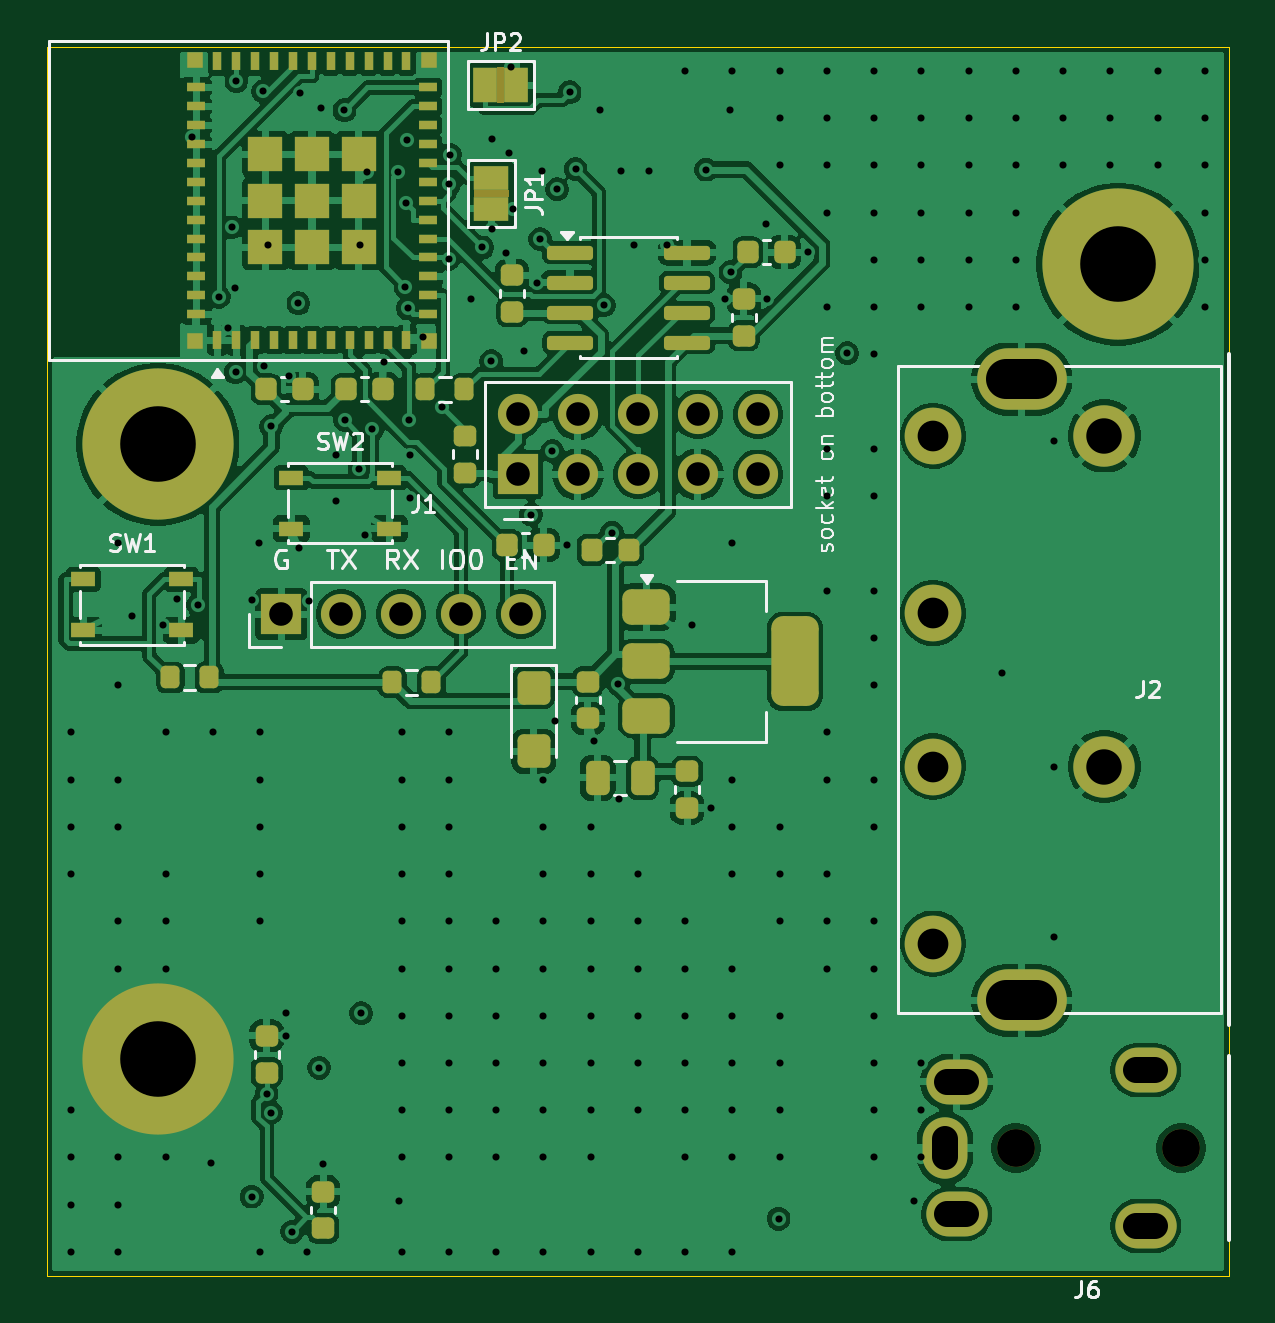
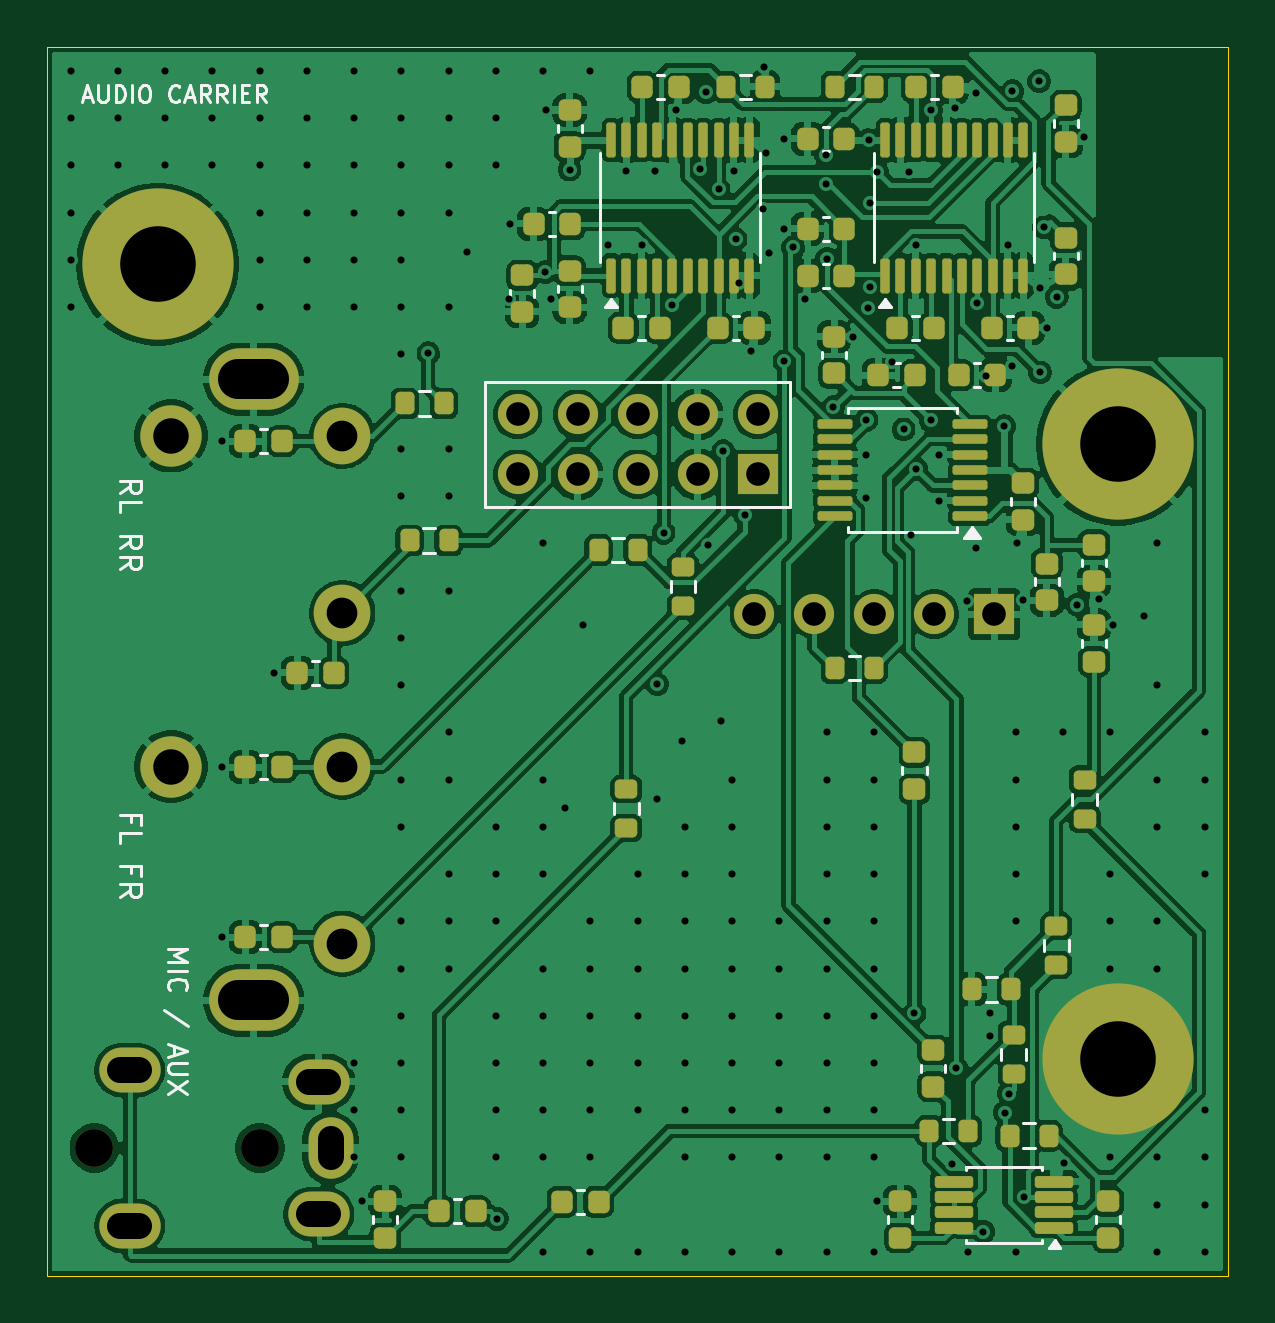
Circuit board: 11 layer files. Board 50.0 x 52.0 mm.
- bottom_copper: AudioCarrier-B_Cu.gbl (228904 bytes)
- bottom_mask: AudioCarrier-B_Mask.gbs (7972 bytes)
- paste: AudioCarrier-B_Paste.gbp (6838 bytes)
- bottom_silk: AudioCarrier-B_Silkscreen.gbo (23002 bytes)
- outline: AudioCarrier-Edge_Cuts.gm1 (615 bytes)
- top_copper: AudioCarrier-F_Cu.gtl (188567 bytes)
- top_mask: AudioCarrier-F_Mask.gts (7148 bytes)
- paste: AudioCarrier-F_Paste.gtp (5525 bytes)
- top_silk: AudioCarrier-F_Silkscreen.gto (30316 bytes)
- drill: AudioCarrier-NPTH.drl (348 bytes)
- drill: AudioCarrier-PTH.drl (4556 bytes)

=== bottom_copper: AudioCarrier-B_Cu.gbl (228904 bytes, source omitted) ===
=== bottom_mask: AudioCarrier-B_Mask.gbs (7972 bytes, source omitted) ===
=== paste: AudioCarrier-B_Paste.gbp (6838 bytes, source omitted) ===
=== bottom_silk: AudioCarrier-B_Silkscreen.gbo (23002 bytes, source omitted) ===
=== outline: AudioCarrier-Edge_Cuts.gm1 ===
%TF.GenerationSoftware,KiCad,Pcbnew,10.0.2*%
%TF.CreationDate,2026-09-30T20:08:30-04:00*%
%TF.ProjectId,AudioCarrier,41756469-6f43-4617-9272-6965722e6b69,rev?*%
%TF.SameCoordinates,Original*%
%TF.FileFunction,Profile,NP*%
%FSLAX46Y46*%
G04 Gerber Fmt 4.6, Leading zero omitted, Abs format (unit mm)*
G04 Created by KiCad (PCBNEW 10.0.2) date 2026-09-30 20:08:30*
%MOMM*%
%LPD*%
G01*
G04 APERTURE LIST*
%TA.AperFunction,Profile*%
%ADD10C,0.050000*%
%TD*%
G04 APERTURE END LIST*
D10*
X0Y52000000D02*
X50000000Y52000000D01*
X0Y0D02*
X0Y52000000D01*
X50000000Y52000000D02*
X50000000Y0D01*
X50000000Y0D02*
X0Y0D01*
M02*

=== top_copper: AudioCarrier-F_Cu.gtl (188567 bytes, source omitted) ===
=== top_mask: AudioCarrier-F_Mask.gts (7148 bytes, source omitted) ===
=== paste: AudioCarrier-F_Paste.gtp ===
%TF.GenerationSoftware,KiCad,Pcbnew,10.0.2*%
%TF.CreationDate,2026-09-30T20:08:30-04:00*%
%TF.ProjectId,AudioCarrier,41756469-6f43-4617-9272-6965722e6b69,rev?*%
%TF.SameCoordinates,Original*%
%TF.FileFunction,Paste,Top*%
%TF.FilePolarity,Positive*%
%FSLAX46Y46*%
G04 Gerber Fmt 4.6, Leading zero omitted, Abs format (unit mm)*
G04 Created by KiCad (PCBNEW 10.0.2) date 2026-09-30 20:08:30*
%MOMM*%
%LPD*%
G01*
G04 APERTURE LIST*
G04 Aperture macros list*
%AMRoundRect*
0 Rectangle with rounded corners*
0 $1 Rounding radius*
0 $2 $3 $4 $5 $6 $7 $8 $9 X,Y pos of 4 corners*
0 Add a 4 corners polygon primitive as box body*
4,1,4,$2,$3,$4,$5,$6,$7,$8,$9,$2,$3,0*
0 Add four circle primitives for the rounded corners*
1,1,$1+$1,$2,$3*
1,1,$1+$1,$4,$5*
1,1,$1+$1,$6,$7*
1,1,$1+$1,$8,$9*
0 Add four rect primitives between the rounded corners*
20,1,$1+$1,$2,$3,$4,$5,0*
20,1,$1+$1,$4,$5,$6,$7,0*
20,1,$1+$1,$6,$7,$8,$9,0*
20,1,$1+$1,$8,$9,$2,$3,0*%
G04 Aperture macros list end*
%ADD10RoundRect,0.250000X0.250000X0.475000X-0.250000X0.475000X-0.250000X-0.475000X0.250000X-0.475000X0*%
%ADD11RoundRect,0.225000X0.250000X-0.225000X0.250000X0.225000X-0.250000X0.225000X-0.250000X-0.225000X0*%
%ADD12RoundRect,0.250000X-0.445000X0.457500X-0.445000X-0.457500X0.445000X-0.457500X0.445000X0.457500X0*%
%ADD13RoundRect,0.225000X-0.250000X0.225000X-0.250000X-0.225000X0.250000X-0.225000X0.250000X0.225000X0*%
%ADD14R,0.400000X0.800000*%
%ADD15R,0.800000X0.400000*%
%ADD16R,1.450000X1.450000*%
%ADD17R,0.700000X0.700000*%
%ADD18R,1.050000X0.650000*%
%ADD19RoundRect,0.200000X0.200000X0.275000X-0.200000X0.275000X-0.200000X-0.275000X0.200000X-0.275000X0*%
%ADD20RoundRect,0.200000X-0.200000X-0.275000X0.200000X-0.275000X0.200000X0.275000X-0.200000X0.275000X0*%
%ADD21RoundRect,0.375000X-0.625000X-0.375000X0.625000X-0.375000X0.625000X0.375000X-0.625000X0.375000X0*%
%ADD22RoundRect,0.500000X-0.500000X-1.400000X0.500000X-1.400000X0.500000X1.400000X-0.500000X1.400000X0*%
%ADD23RoundRect,0.225000X-0.225000X-0.250000X0.225000X-0.250000X0.225000X0.250000X-0.225000X0.250000X0*%
%ADD24RoundRect,0.150000X-0.825000X-0.150000X0.825000X-0.150000X0.825000X0.150000X-0.825000X0.150000X0*%
%ADD25RoundRect,0.218750X0.256250X-0.218750X0.256250X0.218750X-0.256250X0.218750X-0.256250X-0.218750X0*%
%ADD26RoundRect,0.218750X0.218750X0.256250X-0.218750X0.256250X-0.218750X-0.256250X0.218750X-0.256250X0*%
G04 APERTURE END LIST*
D10*
%TO.C,C1*%
X25200000Y21070000D03*
X23300000Y21070000D03*
%TD*%
D11*
%TO.C,C5*%
X11680000Y1995000D03*
X11680000Y3545000D03*
%TD*%
%TO.C,C11*%
X19680000Y40795000D03*
X19680000Y42345000D03*
%TD*%
D12*
%TO.C,C3*%
X20590000Y24892500D03*
X20590000Y22187500D03*
%TD*%
D13*
%TO.C,C4*%
X22880000Y25145000D03*
X22880000Y23595000D03*
%TD*%
D14*
%TO.C,U1*%
X7200000Y39600000D03*
X8000000Y39600000D03*
X8800000Y39600000D03*
X9600000Y39600000D03*
X10400000Y39600000D03*
X11200000Y39600000D03*
X12000000Y39600000D03*
X12800000Y39600000D03*
X13600000Y39600000D03*
X14400000Y39600000D03*
X15200000Y39600000D03*
D15*
X16100000Y40700000D03*
X16100000Y41500000D03*
X16100000Y42300000D03*
X16100000Y43100000D03*
X16100000Y43900000D03*
X16100000Y44700000D03*
X16100000Y45500000D03*
X16100000Y46300000D03*
X16100000Y47100000D03*
X16100000Y47900000D03*
X16100000Y48700000D03*
X16100000Y49500000D03*
X16100000Y50300000D03*
D14*
X15200000Y51400000D03*
X14400000Y51400000D03*
X13600000Y51400000D03*
X12800000Y51400000D03*
X12000000Y51400000D03*
X11200000Y51400000D03*
X10400000Y51400000D03*
X9600000Y51400000D03*
X8800000Y51400000D03*
X8000000Y51400000D03*
X7200000Y51400000D03*
D15*
X6300000Y50300000D03*
X6300000Y49500000D03*
X6300000Y48700000D03*
X6300000Y47900000D03*
X6300000Y47100000D03*
X6300000Y46300000D03*
X6300000Y45500000D03*
X6300000Y44700000D03*
X6300000Y43900000D03*
X6300000Y43100000D03*
X6300000Y42300000D03*
X6300000Y41500000D03*
X6300000Y40700000D03*
D16*
X9225000Y43525000D03*
X11200000Y43525000D03*
X13175000Y43525000D03*
X9225000Y45500000D03*
X11200000Y45500000D03*
X13175000Y45500000D03*
X9225000Y47475000D03*
X11200000Y47475000D03*
X13175000Y47475000D03*
D17*
X6250000Y51450000D03*
X16150000Y51450000D03*
X16150000Y39550000D03*
X6250000Y39550000D03*
%TD*%
D11*
%TO.C,C6*%
X9280000Y8595000D03*
X9280000Y10145000D03*
%TD*%
D18*
%TO.C,SW1*%
X1525000Y29475000D03*
X5675000Y29475000D03*
X1525000Y27325000D03*
X5675000Y27325000D03*
%TD*%
D19*
%TO.C,R1*%
X6855000Y25320000D03*
X5205000Y25320000D03*
%TD*%
D20*
%TO.C,R2*%
X14605000Y25120000D03*
X16255000Y25120000D03*
%TD*%
D21*
%TO.C,U7*%
X25350000Y28300000D03*
X25350000Y26000000D03*
D22*
X31650000Y26000000D03*
D21*
X25350000Y23700000D03*
%TD*%
D11*
%TO.C,C12*%
X29480000Y39795000D03*
X29480000Y41345000D03*
%TD*%
D23*
%TO.C,C9*%
X9255000Y37520000D03*
X10805000Y37520000D03*
%TD*%
%TO.C,C10*%
X19455000Y30920000D03*
X21005000Y30920000D03*
%TD*%
D24*
%TO.C,U2*%
X22125000Y43305000D03*
X22125000Y42035000D03*
X22125000Y40765000D03*
X22125000Y39495000D03*
X27075000Y39495000D03*
X27075000Y40765000D03*
X27075000Y42035000D03*
X27075000Y43305000D03*
%TD*%
D23*
%TO.C,C7*%
X29655000Y43320000D03*
X31205000Y43320000D03*
%TD*%
D25*
%TO.C,FB1*%
X17680000Y33982500D03*
X17680000Y35557500D03*
%TD*%
D23*
%TO.C,C8*%
X12655000Y37520000D03*
X14205000Y37520000D03*
%TD*%
D19*
%TO.C,R3*%
X17655000Y37520000D03*
X16005000Y37520000D03*
%TD*%
D13*
%TO.C,C2*%
X27080000Y21345000D03*
X27080000Y19795000D03*
%TD*%
D18*
%TO.C,SW2*%
X10325000Y33775000D03*
X14475000Y33775000D03*
X10325000Y31625000D03*
X14475000Y31625000D03*
%TD*%
D26*
%TO.C,FB2*%
X24617500Y30720000D03*
X23042500Y30720000D03*
%TD*%
M02*

=== top_silk: AudioCarrier-F_Silkscreen.gto (30316 bytes, source omitted) ===
=== drill: AudioCarrier-NPTH.drl ===
M48
; DRILL file KiCad 10.0.2 date 2026-09-30T20:08:31
; FORMAT={-:-/ absolute / metric / decimal}
; #@! TF.CreationDate,2026-09-30T20:08:31-04:00
; #@! TF.GenerationSoftware,Kicad,Pcbnew,10.0.2
; #@! TF.FileFunction,NonPlated,1,4,NPTH
FMAT,2
METRIC
; #@! TA.AperFunction,NonPlated,NPTH,ComponentDrill
T1C1.600
%
G90
G05
T1
X41.0Y5.4
X48.0Y5.4
M30

=== drill: AudioCarrier-PTH.drl ===
M48
; DRILL file KiCad 10.0.2 date 2026-09-30T20:08:31
; FORMAT={-:-/ absolute / metric / decimal}
; #@! TF.CreationDate,2026-09-30T20:08:31-04:00
; #@! TF.GenerationSoftware,Kicad,Pcbnew,10.0.2
; #@! TF.FileFunction,Plated,1,4,PTH
FMAT,2
METRIC
; #@! TA.AperFunction,Plated,PTH,ViaDrill
T1C0.300
; #@! TA.AperFunction,Plated,PTH,ComponentDrill
T2C1.000
; #@! TA.AperFunction,Plated,PTH,ComponentDrill
T3C1.100
; #@! TA.AperFunction,Plated,PTH,ComponentDrill
T4C1.300
; #@! TA.AperFunction,Plated,PTH,ComponentDrill
T5C1.500
; #@! TA.AperFunction,Plated,PTH,ComponentDrill
T6C1.700
; #@! TA.AperFunction,Plated,PTH,ComponentDrill
T7C3.200
%
G90
G05
T1
X1.0Y23.0
X1.0Y21.0
X1.0Y19.0
X1.0Y17.0
X1.0Y7.0
X1.0Y5.0
X1.0Y3.0
X1.0Y1.0
X3.0Y31.0
X3.0Y25.0
X3.0Y21.0
X3.0Y19.0
X3.0Y15.0
X3.0Y13.0
X3.0Y5.0
X3.0Y3.0
X3.0Y1.0
X3.579Y27.923
X4.88Y27.545
X5.0Y23.0
X5.0Y17.0
X5.0Y15.0
X5.0Y13.0
X5.0Y5.0
X5.473Y28.622
X6.107Y48.202
X6.381Y28.398
X6.938Y4.754
X7.0Y23.0
X7.259Y41.433
X7.655Y40.12
X7.802Y44.374
X7.961Y41.79
X7.964Y38.235
X8.0Y50.562
X8.65Y3.343
X8.68Y28.595
X8.939Y31.029
X9.0Y23.0
X9.0Y21.0
X9.0Y19.0
X9.0Y17.0
X9.0Y15.0
X9.0Y1.0
X9.132Y50.134
X9.162Y38.52
X9.278Y7.706
X9.325Y43.637
X9.459Y6.901
X9.476Y35.96
X10.08Y10.145
X10.086Y11.129
X10.239Y38.086
X10.361Y1.858
X10.625Y41.162
X10.669Y30.794
X10.689Y50.061
X11.0Y1.0
X11.077Y28.552
X11.506Y8.792
X11.563Y49.415
X11.68Y4.745
X12.227Y34.75
X12.227Y32.8
X12.577Y49.333
X12.602Y36.213
X13.211Y34.151
X13.225Y43.637
X13.28Y11.112
X13.438Y31.331
X13.513Y46.71
X13.743Y35.824
X14.239Y38.686
X14.857Y46.722
X14.88Y3.145
X15.0Y23.0
X15.0Y21.0
X15.0Y19.0
X15.0Y17.0
X15.0Y15.0
X15.0Y13.0
X15.0Y11.0
X15.0Y9.0
X15.0Y7.0
X15.0Y5.0
X15.0Y1.0
X15.157Y41.855
X15.183Y45.417
X15.225Y48.062
X15.262Y40.941
X15.312Y36.228
X15.352Y34.75
X15.352Y32.9
X15.88Y39.745
X16.718Y36.759
X16.98Y43.048
X17.0Y23.0
X17.0Y21.0
X17.0Y19.0
X17.0Y17.0
X17.0Y15.0
X17.0Y13.0
X17.0Y11.0
X17.0Y9.0
X17.0Y7.0
X17.0Y5.0
X17.0Y1.0
X17.016Y46.198
X17.03Y47.45
X17.936Y41.329
X18.415Y43.523
X18.785Y38.717
X18.805Y48.12
X18.805Y44.32
X19.0Y15.0
X19.0Y13.0
X19.0Y11.0
X19.0Y9.0
X19.0Y7.0
X19.0Y5.0
X19.0Y1.0
X19.421Y43.311
X19.561Y47.515
X19.633Y51.173
X19.7Y45.16
X20.186Y39.129
X20.476Y32.219
X20.725Y42.035
X20.857Y43.873
X20.925Y46.762
X21.0Y21.0
X21.0Y19.0
X21.0Y17.0
X21.0Y15.0
X21.0Y13.0
X21.0Y11.0
X21.0Y9.0
X21.0Y7.0
X21.0Y5.0
X21.0Y1.0
X21.378Y34.896
X21.49Y23.488
X21.575Y45.993
X22.005Y30.92
X22.109Y50.094
X22.36Y46.847
X23.0Y19.0
X23.0Y17.0
X23.0Y15.0
X23.0Y13.0
X23.0Y11.0
X23.0Y9.0
X23.0Y7.0
X23.0Y5.0
X23.0Y1.0
X23.139Y22.629
X23.386Y49.329
X23.553Y41.072
X23.9Y31.45
X24.173Y25.036
X24.2Y20.17
X24.278Y46.771
X24.825Y43.637
X25.0Y17.0
X25.0Y15.0
X25.0Y13.0
X25.0Y11.0
X25.0Y9.0
X25.0Y7.0
X25.0Y1.0
X25.475Y46.762
X26.244Y43.649
X27.0Y51.0
X27.0Y15.0
X27.0Y13.0
X27.0Y11.0
X27.0Y9.0
X27.0Y7.0
X27.0Y5.0
X27.0Y1.0
X27.3Y27.533
X27.88Y46.822
X28.08Y19.795
X28.68Y41.345
X28.88Y49.345
X28.918Y42.478
X29.0Y51.0
X29.0Y31.0
X29.0Y21.0
X29.0Y19.0
X29.0Y17.0
X29.0Y13.0
X29.0Y11.0
X29.0Y9.0
X29.0Y7.0
X29.0Y5.0
X29.0Y1.0
X30.405Y44.52
X30.446Y41.361
X30.952Y2.409
X31.0Y51.0
X31.0Y49.0
X31.0Y47.0
X31.0Y19.0
X31.0Y17.0
X31.0Y15.0
X31.0Y11.0
X31.0Y9.0
X31.0Y7.0
X31.0Y5.0
X32.205Y43.32
X33.0Y51.0
X33.0Y49.0
X33.0Y47.0
X33.0Y45.0
X33.0Y41.0
X33.0Y35.0
X33.0Y33.0
X33.0Y29.0
X33.0Y23.0
X33.0Y21.0
X33.0Y17.0
X33.0Y15.0
X33.0Y13.0
X33.859Y39.05
X35.0Y51.0
X35.0Y49.0
X35.0Y47.0
X35.0Y45.0
X35.0Y43.0
X35.0Y41.0
X35.0Y39.0
X35.0Y35.0
X35.0Y33.0
X35.0Y29.0
X35.0Y27.0
X35.0Y25.0
X35.0Y21.0
X35.0Y19.0
X35.0Y15.0
X35.0Y13.0
X35.0Y11.0
X35.0Y9.0
X35.0Y7.0
X35.0Y5.0
X36.68Y3.145
X37.0Y51.0
X37.0Y49.0
X37.0Y47.0
X37.0Y45.0
X37.0Y43.0
X37.0Y41.0
X37.0Y9.0
X37.0Y7.0
X37.0Y5.0
X39.0Y51.0
X39.0Y49.0
X39.0Y47.0
X39.0Y45.0
X39.0Y43.0
X39.0Y41.0
X40.405Y25.52
X41.0Y51.0
X41.0Y49.0
X41.0Y47.0
X41.0Y45.0
X41.0Y43.0
X41.0Y41.0
X42.605Y35.32
X42.605Y21.52
X42.605Y14.32
X43.0Y51.0
X43.0Y49.0
X43.0Y47.0
X45.0Y51.0
X45.0Y49.0
X45.0Y47.0
X47.0Y51.0
X47.0Y49.0
X47.0Y47.0
X49.0Y51.0
X49.0Y49.0
X49.0Y47.0
X49.0Y45.0
X49.0Y43.0
X49.0Y41.0
T2
X9.9Y28.0
X12.44Y28.0
X14.98Y28.0
X17.52Y28.0
X19.92Y36.46
X19.92Y33.92
X20.06Y28.0
X22.46Y36.46
X22.46Y33.92
X25.0Y36.46
X25.0Y33.92
X27.54Y36.46
X27.54Y33.92
X30.08Y36.46
X30.08Y33.92
T4
X37.5Y35.55
X37.5Y28.05
X37.5Y21.55
X37.5Y14.05
T5
X44.75Y35.55
X44.75Y21.55
T7
X4.68Y35.19
X4.68Y9.19
X45.32Y42.81
T3
X38.0Y5.0G85X38.0Y5.8
G05
X38.9Y8.2G85X38.1Y8.2
G05
X38.9Y2.6G85X38.1Y2.6
G05
X46.9Y8.7G85X46.1Y8.7
G05
X46.9Y2.1G85X46.1Y2.1
G05
T6
X40.6Y37.95G85X41.9Y37.95
G05
X40.6Y11.65G85X41.9Y11.65
G05
M30
